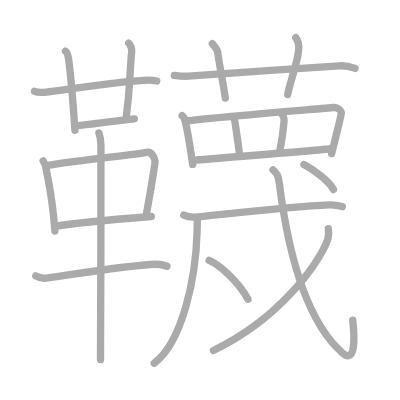
t = 0.00 s
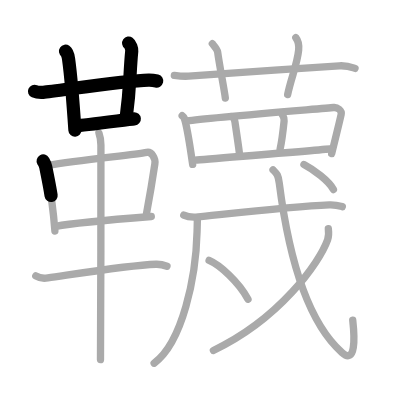
t = 4.50 s
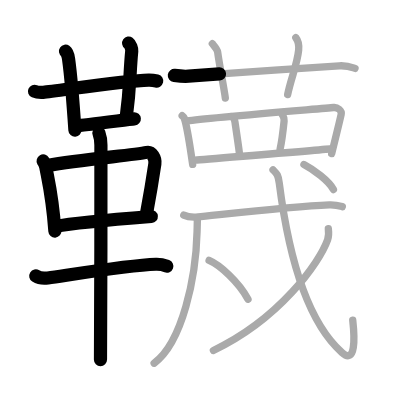
t = 9.25 s
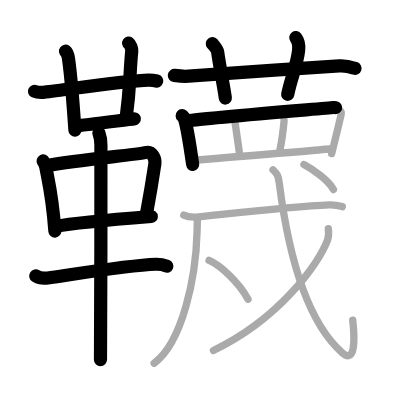
t = 13.75 s
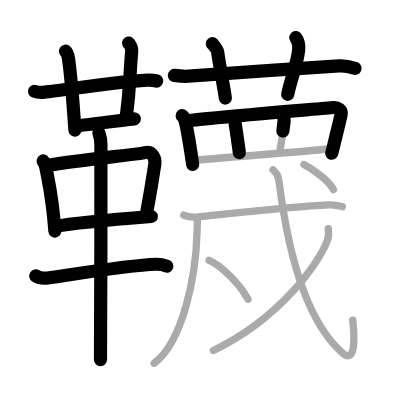
t = 15.50 s
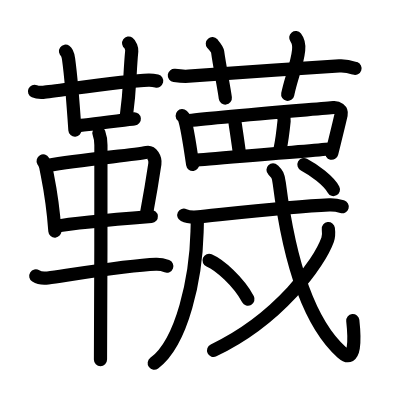
t = 23.00 s

The animated SVG that drew these frames (rendered in a browser with its animation timeline set to each time). Animation: 23 SMIL elements (animate=23); one cycle of 23.00 s.

<?xml version="1.0" standalone="no"?>
<!DOCTYPE svg PUBLIC "-//W3C//DTD SVG 1.1//EN"   "http://www.w3.org/Graphics/SVG/1.1/DTD/svg11.dtd">
<svg width="400px" height="400px"  version="1.1" xmlns="http://www.w3.org/2000/svg">
  <defs>
    <marker id="Triangle" viewBox="0 0 10 10" refX="0" refY="5" markerUnits="strokeWidth" markerWidth="3" style="stroke-opacity:0%;fill:#aaaaaa;" markerHeight="2" orient="auto">
      <path d="M 0 0 L 10 5 L 0 10 z" />
    </marker>
    
    <marker id="Arrow" viewBox="0 0 10 10" refX="5" refY="5" markerUnits="strokeWidth" markerWidth="1.8" style="stroke-opacity:0%;fill:#770000;" markerHeight="2" orient="auto">
      <path d="M 0 4 L 6 4 L 4 1 L 10 5 L 4 9 L 6 6 L 0 6 z" />
        <circle cx="5" cy="5" r="5" />
      </marker>
    
    <marker id="TriangleRed" viewBox="0 0 10 10" refX="0" refY="5" markerUnits="strokeWidth" markerWidth="3" style="stroke-opacity:0%;fill:#CC0000;" markerHeight="2" orient="auto">
      <path d="M 0 0 L 10 5 L 0 10 z" />
    </marker>
    
    <marker id="ArrowRed" viewBox="0 0 10 10" refX="5" refY="5" markerUnits="strokeWidth" markerWidth="1.8" style="stroke-opacity:0%;fill:#CC0000;" markerHeight="2" orient="auto">
      <path d="M 0 4 L 6 4 L 4 1 L 10 5 L 4 9 L 6 6 L 0 6 z" />
        <circle cx="5" cy="5" r="5" />
      </marker>
    
  </defs>
  
  <path style="fill:#ffffff; fill-opacity:100%; fill-rule:evenodd; stroke-width:0;" d="M 0 0 L 400px 0 L 400px 400px L 0 400px L 0 0" />

  <g transform="scale(3.6697247706422 3.6697247706422)">
<path style="fill:none; fill-opacity:0%; fill-rule:evenodd; stroke:#aaaaaa; stroke-opacity:100%; stroke-width: 1.5pt; stroke-linejoin:round; stroke-linecap:round;" d="M9.4 24.88c0.62 0.27 1.77 0.31 2.4 0.27c3.27-0.24 21.84-3.21 28.72-3.33c1.04-0.02 1.67 0.13 2.19 0.26"></path>
<path style="fill:none; fill-opacity:0%; fill-rule:evenodd; stroke:#aaaaaa; stroke-opacity:100%; stroke-width: 1.5pt; stroke-linejoin:round; stroke-linecap:round;" d="M17.85 13.96c0.47 0.33 0.75 1.48 0.84 2.14c0.81 5.9 1.23 11.94 1.73 19.4"></path>
<path style="fill:none; fill-opacity:0%; fill-rule:evenodd; stroke:#aaaaaa; stroke-opacity:100%; stroke-width: 1.5pt; stroke-linejoin:round; stroke-linecap:round;" d="M35.06 11.75c0.46 0.33 0.9 1.47 0.84 2.14c-0.65 6.86-0.33 9.42-1.57 18.63"></path>
<path style="fill:none; fill-opacity:0%; fill-rule:evenodd; stroke:#aaaaaa; stroke-opacity:100%; stroke-width: 1.5pt; stroke-linejoin:round; stroke-linecap:round;" d="M20.83 34.25c1.77 0 14.18-1.73 15.77-1.87"></path>
<path style="fill:none; fill-opacity:0%; fill-rule:evenodd; stroke:#aaaaaa; stroke-opacity:100%; stroke-width: 1.5pt; stroke-linejoin:round; stroke-linecap:round;" d="M11.76 43.86c0.29 0.52 0.58 0.95 0.7 1.6c0.99 5.13 1.83 8.28 2.5 17.5"></path>
<path style="fill:none; fill-opacity:0%; fill-rule:evenodd; stroke:#aaaaaa; stroke-opacity:100%; stroke-width: 1.5pt; stroke-linejoin:round; stroke-linecap:round;" d="M12.98 45.08c9.02-1.58 23.42-2.83 27.02-3.56c1.32-0.26 2.43 1.6 2.2 3.14c-0.47 3.17-1.25 8.02-2.28 13.54"></path>
<path style="fill:none; fill-opacity:0%; fill-rule:evenodd; stroke:#aaaaaa; stroke-opacity:100%; stroke-width: 1.5pt; stroke-linejoin:round; stroke-linecap:round;" d="M15.25 61.67c4.23-0.82 19-2.12 25.98-2.67"></path>
<path style="fill:none; fill-opacity:0%; fill-rule:evenodd; stroke:#aaaaaa; stroke-opacity:100%; stroke-width: 1.5pt; stroke-linejoin:round; stroke-linecap:round;" d="M9.75 75.2c0.86 0.54 2.43 0.67 3.29 0.54c6.96-0.99 22.21-3.49 29.45-3.73c1.43-0.05 2.29 0.26 3.01 0.53"></path>
<path style="fill:none; fill-opacity:0%; fill-rule:evenodd; stroke:#aaaaaa; stroke-opacity:100%; stroke-width: 1.5pt; stroke-linejoin:round; stroke-linecap:round;" d="M26.96 36.25c0.36 1 0.54 2.23 0.54 3.25c0 8.5 0 52.25-0.12 58.5"></path>
<path style="fill:none; fill-opacity:0%; fill-rule:evenodd; stroke:#aaaaaa; stroke-opacity:100%; stroke-width: 1.5pt; stroke-linejoin:round; stroke-linecap:round;" d="M47.51 20.55c1.49 0.2 2.65 0.3 3.88 0.21c9.83-0.75 28.6-2.01 41.06-2.82c2.04-0.13 3.27 0.34 4.3 0.69"></path>
<path style="fill:none; fill-opacity:0%; fill-rule:evenodd; stroke:#aaaaaa; stroke-opacity:100%; stroke-width: 1.5pt; stroke-linejoin:round; stroke-linecap:round;" d="M57.86 11.9c1.01 1.18 1.35 1.53 1.45 2.26c0.49 3.71 1.8 10.08 2.09 12.55"></path>
<path style="fill:none; fill-opacity:0%; fill-rule:evenodd; stroke:#aaaaaa; stroke-opacity:100%; stroke-width: 1.5pt; stroke-linejoin:round; stroke-linecap:round;" d="M80.6 10.25c0.58 0.74 0.89 2.31 0.78 3.42c-0.41 3.98-2.15 7.87-2.99 12.1"></path>
<path style="fill:none; fill-opacity:0%; fill-rule:evenodd; stroke:#aaaaaa; stroke-opacity:100%; stroke-width: 1.5pt; stroke-linejoin:round; stroke-linecap:round;" d="M49.64 31.53c0.23 0.21 0.46 0.39 0.56 0.66C51 34.3 51.95 40.99 52.5 44.8"></path>
<path style="fill:none; fill-opacity:0%; fill-rule:evenodd; stroke:#aaaaaa; stroke-opacity:100%; stroke-width: 1.5pt; stroke-linejoin:round; stroke-linecap:round;" d="M51.07 32.96c5.05-0.83 37.16-3.38 39.84-3.66c0.98-0.1 2.31 0.72 2.05 1.91c-0.55 2.48-1.42 5.92-2.58 10.64"></path>
<path style="fill:none; fill-opacity:0%; fill-rule:evenodd; stroke:#aaaaaa; stroke-opacity:100%; stroke-width: 1.5pt; stroke-linejoin:round; stroke-linecap:round;" d="M63.06 31.78c0.74 0.25 0.88 0.85 0.98 1.55c0.37 2.56 1.06 7.08 1.18 8.32"></path>
<path style="fill:none; fill-opacity:0%; fill-rule:evenodd; stroke:#aaaaaa; stroke-opacity:100%; stroke-width: 1.5pt; stroke-linejoin:round; stroke-linecap:round;" d="M76.79 30.9c0.2 0.71 0.74 0.95 0.63 2.01c-0.28 2.75-0.84 6.54-1.09 7.69"></path>
<path style="fill:none; fill-opacity:0%; fill-rule:evenodd; stroke:#aaaaaa; stroke-opacity:100%; stroke-width: 1.5pt; stroke-linejoin:round; stroke-linecap:round;" d="M53.22 43.64c3.15-0.31 32.8-2.62 37.13-3.1"></path>
<path style="fill:none; fill-opacity:0%; fill-rule:evenodd; stroke:#aaaaaa; stroke-opacity:100%; stroke-width: 1.5pt; stroke-linejoin:round; stroke-linecap:round;" d="M53.77 59.46c0.03 0.92-0.04 2.36-0.07 3.69c-0.3 12.33-3.93 30.1-11.7 35.83"></path>
<path style="fill:none; fill-opacity:0%; fill-rule:evenodd; stroke:#aaaaaa; stroke-opacity:100%; stroke-width: 1.5pt; stroke-linejoin:round; stroke-linecap:round;" d="M50.08 58.62c1.01 0.49 2.87 0.58 3.88 0.49c4.79-0.44 24.98-2.83 35.77-3.27c1.69-0.07 2.7 0.23 3.55 0.47"></path>
<path style="fill:none; fill-opacity:0%; fill-rule:evenodd; stroke:#aaaaaa; stroke-opacity:100%; stroke-width: 1.5pt; stroke-linejoin:round; stroke-linecap:round;" d="M56.98 70.96c2.84 1.2 8.01 5.78 10.6 10.57"></path>
<path style="fill:none; fill-opacity:0%; fill-rule:evenodd; stroke:#aaaaaa; stroke-opacity:100%; stroke-width: 1.5pt; stroke-linejoin:round; stroke-linecap:round;" d="M74.4 46.29c1.05 1.05 1.42 1.35 1.7 3.61c2.15 16.85 6.48 36.67 17.06 46.15c3.84 3.45 3.48-4.16 2.96-8.83"></path>
<path style="fill:none; fill-opacity:0%; fill-rule:evenodd; stroke:#aaaaaa; stroke-opacity:100%; stroke-width: 1.5pt; stroke-linejoin:round; stroke-linecap:round;" d="M89.47 62.3c0.09 0.75 0.2 1.95-0.19 3.03C87 71.71 76.13 86.94 58.15 95.51"></path>
<path style="fill:none; fill-opacity:0%; fill-rule:evenodd; stroke:#aaaaaa; stroke-opacity:100%; stroke-width: 1.5pt; stroke-linejoin:round; stroke-linecap:round;" d="M82.82 44.84c2.62 1.36 6.82 4.47 8.04 6.81"></path>

<path style="fill:none; fill-opacity:0%; fill-rule:evenodd; stroke:#000000; stroke-opacity:100%; stroke-width: 2.7pt; stroke-linejoin:round; stroke-linecap:round;" d="M9.4 24.88c0.62 0.27 1.77 0.31 2.4 0.27c3.27-0.24 21.84-3.21 28.72-3.33c1.04-0.02 1.67 0.13 2.19 0.26" pathLength="100" stroke-dashoffset="100" stroke-dasharray="100 105"><animate id="dashAnim1" attributeName="stroke-dashoffset" from="100" to="0" dur="1s" calcMode="linear" fill="freeze"/></path>
<path style="fill:none; fill-opacity:0%; fill-rule:evenodd; stroke:#000000; stroke-opacity:100%; stroke-width: 2.7pt; stroke-linejoin:round; stroke-linecap:round;" d="M17.85 13.96c0.47 0.33 0.75 1.48 0.84 2.14c0.81 5.9 1.23 11.94 1.73 19.4" pathLength="100" stroke-dashoffset="100" stroke-dasharray="100 105"><animate id="dashAnim2" attributeName="stroke-dashoffset" from="100" to="0" dur="1s" calcMode="linear" begin="dashAnim1.end" fill="freeze"/></path>
<path style="fill:none; fill-opacity:0%; fill-rule:evenodd; stroke:#000000; stroke-opacity:100%; stroke-width: 2.7pt; stroke-linejoin:round; stroke-linecap:round;" d="M35.06 11.75c0.46 0.33 0.9 1.47 0.84 2.14c-0.65 6.86-0.33 9.42-1.57 18.63" pathLength="100" stroke-dashoffset="100" stroke-dasharray="100 105"><animate id="dashAnim3" attributeName="stroke-dashoffset" from="100" to="0" dur="1s" calcMode="linear" begin="dashAnim2.end" fill="freeze"/></path>
<path style="fill:none; fill-opacity:0%; fill-rule:evenodd; stroke:#000000; stroke-opacity:100%; stroke-width: 2.7pt; stroke-linejoin:round; stroke-linecap:round;" d="M20.83 34.25c1.77 0 14.18-1.73 15.77-1.87" pathLength="100" stroke-dashoffset="100" stroke-dasharray="100 105"><animate id="dashAnim4" attributeName="stroke-dashoffset" from="100" to="0" dur="1s" calcMode="linear" begin="dashAnim3.end" fill="freeze"/></path>
<path style="fill:none; fill-opacity:0%; fill-rule:evenodd; stroke:#000000; stroke-opacity:100%; stroke-width: 2.7pt; stroke-linejoin:round; stroke-linecap:round;" d="M11.76 43.86c0.29 0.52 0.58 0.95 0.7 1.6c0.99 5.13 1.83 8.28 2.5 17.5" pathLength="100" stroke-dashoffset="100" stroke-dasharray="100 105"><animate id="dashAnim5" attributeName="stroke-dashoffset" from="100" to="0" dur="1s" calcMode="linear" begin="dashAnim4.end" fill="freeze"/></path>
<path style="fill:none; fill-opacity:0%; fill-rule:evenodd; stroke:#000000; stroke-opacity:100%; stroke-width: 2.7pt; stroke-linejoin:round; stroke-linecap:round;" d="M12.98 45.08c9.02-1.58 23.42-2.83 27.02-3.56c1.32-0.26 2.43 1.6 2.2 3.14c-0.47 3.17-1.25 8.02-2.28 13.54" pathLength="100" stroke-dashoffset="100" stroke-dasharray="100 105"><animate id="dashAnim6" attributeName="stroke-dashoffset" from="100" to="0" dur="1s" calcMode="linear" begin="dashAnim5.end" fill="freeze"/></path>
<path style="fill:none; fill-opacity:0%; fill-rule:evenodd; stroke:#000000; stroke-opacity:100%; stroke-width: 2.7pt; stroke-linejoin:round; stroke-linecap:round;" d="M15.25 61.67c4.23-0.82 19-2.12 25.98-2.67" pathLength="100" stroke-dashoffset="100" stroke-dasharray="100 105"><animate id="dashAnim7" attributeName="stroke-dashoffset" from="100" to="0" dur="1s" calcMode="linear" begin="dashAnim6.end" fill="freeze"/></path>
<path style="fill:none; fill-opacity:0%; fill-rule:evenodd; stroke:#000000; stroke-opacity:100%; stroke-width: 2.7pt; stroke-linejoin:round; stroke-linecap:round;" d="M9.75 75.2c0.86 0.54 2.43 0.67 3.29 0.54c6.96-0.99 22.21-3.49 29.45-3.73c1.43-0.05 2.29 0.26 3.01 0.53" pathLength="100" stroke-dashoffset="100" stroke-dasharray="100 105"><animate id="dashAnim8" attributeName="stroke-dashoffset" from="100" to="0" dur="1s" calcMode="linear" begin="dashAnim7.end" fill="freeze"/></path>
<path style="fill:none; fill-opacity:0%; fill-rule:evenodd; stroke:#000000; stroke-opacity:100%; stroke-width: 2.7pt; stroke-linejoin:round; stroke-linecap:round;" d="M26.96 36.25c0.36 1 0.54 2.23 0.54 3.25c0 8.5 0 52.25-0.12 58.5" pathLength="100" stroke-dashoffset="100" stroke-dasharray="100 105"><animate id="dashAnim9" attributeName="stroke-dashoffset" from="100" to="0" dur="1s" calcMode="linear" begin="dashAnim8.end" fill="freeze"/></path>
<path style="fill:none; fill-opacity:0%; fill-rule:evenodd; stroke:#000000; stroke-opacity:100%; stroke-width: 2.7pt; stroke-linejoin:round; stroke-linecap:round;" d="M47.51 20.55c1.49 0.2 2.65 0.3 3.88 0.21c9.83-0.75 28.6-2.01 41.06-2.82c2.04-0.13 3.27 0.34 4.3 0.69" pathLength="100" stroke-dashoffset="100" stroke-dasharray="100 105"><animate id="dashAnim10" attributeName="stroke-dashoffset" from="100" to="0" dur="1s" calcMode="linear" begin="dashAnim9.end" fill="freeze"/></path>
<path style="fill:none; fill-opacity:0%; fill-rule:evenodd; stroke:#000000; stroke-opacity:100%; stroke-width: 2.7pt; stroke-linejoin:round; stroke-linecap:round;" d="M57.86 11.9c1.01 1.18 1.35 1.53 1.45 2.26c0.49 3.71 1.8 10.08 2.09 12.55" pathLength="100" stroke-dashoffset="100" stroke-dasharray="100 105"><animate id="dashAnim11" attributeName="stroke-dashoffset" from="100" to="0" dur="1s" calcMode="linear" begin="dashAnim10.end" fill="freeze"/></path>
<path style="fill:none; fill-opacity:0%; fill-rule:evenodd; stroke:#000000; stroke-opacity:100%; stroke-width: 2.7pt; stroke-linejoin:round; stroke-linecap:round;" d="M80.6 10.25c0.58 0.74 0.89 2.31 0.78 3.42c-0.41 3.98-2.15 7.87-2.99 12.1" pathLength="100" stroke-dashoffset="100" stroke-dasharray="100 105"><animate id="dashAnim12" attributeName="stroke-dashoffset" from="100" to="0" dur="1s" calcMode="linear" begin="dashAnim11.end" fill="freeze"/></path>
<path style="fill:none; fill-opacity:0%; fill-rule:evenodd; stroke:#000000; stroke-opacity:100%; stroke-width: 2.7pt; stroke-linejoin:round; stroke-linecap:round;" d="M49.64 31.53c0.23 0.21 0.46 0.39 0.56 0.66C51 34.3 51.95 40.99 52.5 44.8" pathLength="100" stroke-dashoffset="100" stroke-dasharray="100 105"><animate id="dashAnim13" attributeName="stroke-dashoffset" from="100" to="0" dur="1s" calcMode="linear" begin="dashAnim12.end" fill="freeze"/></path>
<path style="fill:none; fill-opacity:0%; fill-rule:evenodd; stroke:#000000; stroke-opacity:100%; stroke-width: 2.7pt; stroke-linejoin:round; stroke-linecap:round;" d="M51.07 32.96c5.05-0.83 37.16-3.38 39.84-3.66c0.98-0.1 2.31 0.72 2.05 1.91c-0.55 2.48-1.42 5.92-2.58 10.64" pathLength="100" stroke-dashoffset="100" stroke-dasharray="100 105"><animate id="dashAnim14" attributeName="stroke-dashoffset" from="100" to="0" dur="1s" calcMode="linear" begin="dashAnim13.end" fill="freeze"/></path>
<path style="fill:none; fill-opacity:0%; fill-rule:evenodd; stroke:#000000; stroke-opacity:100%; stroke-width: 2.7pt; stroke-linejoin:round; stroke-linecap:round;" d="M63.06 31.78c0.74 0.25 0.88 0.85 0.98 1.55c0.37 2.56 1.06 7.08 1.18 8.32" pathLength="100" stroke-dashoffset="100" stroke-dasharray="100 105"><animate id="dashAnim15" attributeName="stroke-dashoffset" from="100" to="0" dur="1s" calcMode="linear" begin="dashAnim14.end" fill="freeze"/></path>
<path style="fill:none; fill-opacity:0%; fill-rule:evenodd; stroke:#000000; stroke-opacity:100%; stroke-width: 2.7pt; stroke-linejoin:round; stroke-linecap:round;" d="M76.79 30.9c0.2 0.71 0.74 0.95 0.63 2.01c-0.28 2.75-0.84 6.54-1.09 7.69" pathLength="100" stroke-dashoffset="100" stroke-dasharray="100 105"><animate id="dashAnim16" attributeName="stroke-dashoffset" from="100" to="0" dur="1s" calcMode="linear" begin="dashAnim15.end" fill="freeze"/></path>
<path style="fill:none; fill-opacity:0%; fill-rule:evenodd; stroke:#000000; stroke-opacity:100%; stroke-width: 2.7pt; stroke-linejoin:round; stroke-linecap:round;" d="M53.22 43.64c3.15-0.31 32.8-2.62 37.13-3.1" pathLength="100" stroke-dashoffset="100" stroke-dasharray="100 105"><animate id="dashAnim17" attributeName="stroke-dashoffset" from="100" to="0" dur="1s" calcMode="linear" begin="dashAnim16.end" fill="freeze"/></path>
<path style="fill:none; fill-opacity:0%; fill-rule:evenodd; stroke:#000000; stroke-opacity:100%; stroke-width: 2.7pt; stroke-linejoin:round; stroke-linecap:round;" d="M53.77 59.46c0.03 0.92-0.04 2.36-0.07 3.69c-0.3 12.33-3.93 30.1-11.7 35.83" pathLength="100" stroke-dashoffset="100" stroke-dasharray="100 105"><animate id="dashAnim18" attributeName="stroke-dashoffset" from="100" to="0" dur="1s" calcMode="linear" begin="dashAnim17.end" fill="freeze"/></path>
<path style="fill:none; fill-opacity:0%; fill-rule:evenodd; stroke:#000000; stroke-opacity:100%; stroke-width: 2.7pt; stroke-linejoin:round; stroke-linecap:round;" d="M50.08 58.62c1.01 0.49 2.87 0.58 3.88 0.49c4.79-0.44 24.98-2.83 35.77-3.27c1.69-0.07 2.7 0.23 3.55 0.47" pathLength="100" stroke-dashoffset="100" stroke-dasharray="100 105"><animate id="dashAnim19" attributeName="stroke-dashoffset" from="100" to="0" dur="1s" calcMode="linear" begin="dashAnim18.end" fill="freeze"/></path>
<path style="fill:none; fill-opacity:0%; fill-rule:evenodd; stroke:#000000; stroke-opacity:100%; stroke-width: 2.7pt; stroke-linejoin:round; stroke-linecap:round;" d="M56.98 70.96c2.84 1.2 8.01 5.78 10.6 10.57" pathLength="100" stroke-dashoffset="100" stroke-dasharray="100 105"><animate id="dashAnim20" attributeName="stroke-dashoffset" from="100" to="0" dur="1s" calcMode="linear" begin="dashAnim19.end" fill="freeze"/></path>
<path style="fill:none; fill-opacity:0%; fill-rule:evenodd; stroke:#000000; stroke-opacity:100%; stroke-width: 2.7pt; stroke-linejoin:round; stroke-linecap:round;" d="M74.4 46.29c1.05 1.05 1.42 1.35 1.7 3.61c2.15 16.85 6.48 36.67 17.06 46.15c3.84 3.45 3.48-4.16 2.96-8.83" pathLength="100" stroke-dashoffset="100" stroke-dasharray="100 105"><animate id="dashAnim21" attributeName="stroke-dashoffset" from="100" to="0" dur="1s" calcMode="linear" begin="dashAnim20.end" fill="freeze"/></path>
<path style="fill:none; fill-opacity:0%; fill-rule:evenodd; stroke:#000000; stroke-opacity:100%; stroke-width: 2.7pt; stroke-linejoin:round; stroke-linecap:round;" d="M89.47 62.3c0.09 0.75 0.2 1.95-0.19 3.03C87 71.71 76.13 86.94 58.15 95.51" pathLength="100" stroke-dashoffset="100" stroke-dasharray="100 105"><animate id="dashAnim22" attributeName="stroke-dashoffset" from="100" to="0" dur="1s" calcMode="linear" begin="dashAnim21.end" fill="freeze"/></path>
<path style="fill:none; fill-opacity:0%; fill-rule:evenodd; stroke:#000000; stroke-opacity:100%; stroke-width: 2.7pt; stroke-linejoin:round; stroke-linecap:round;" d="M82.82 44.84c2.62 1.36 6.82 4.47 8.04 6.81" pathLength="100" stroke-dashoffset="100" stroke-dasharray="100 105"><animate id="dashAnim23" attributeName="stroke-dashoffset" from="100" to="0" dur="1s" calcMode="linear" begin="dashAnim22.end" fill="freeze"/></path>

</g>

</svg>  
          
